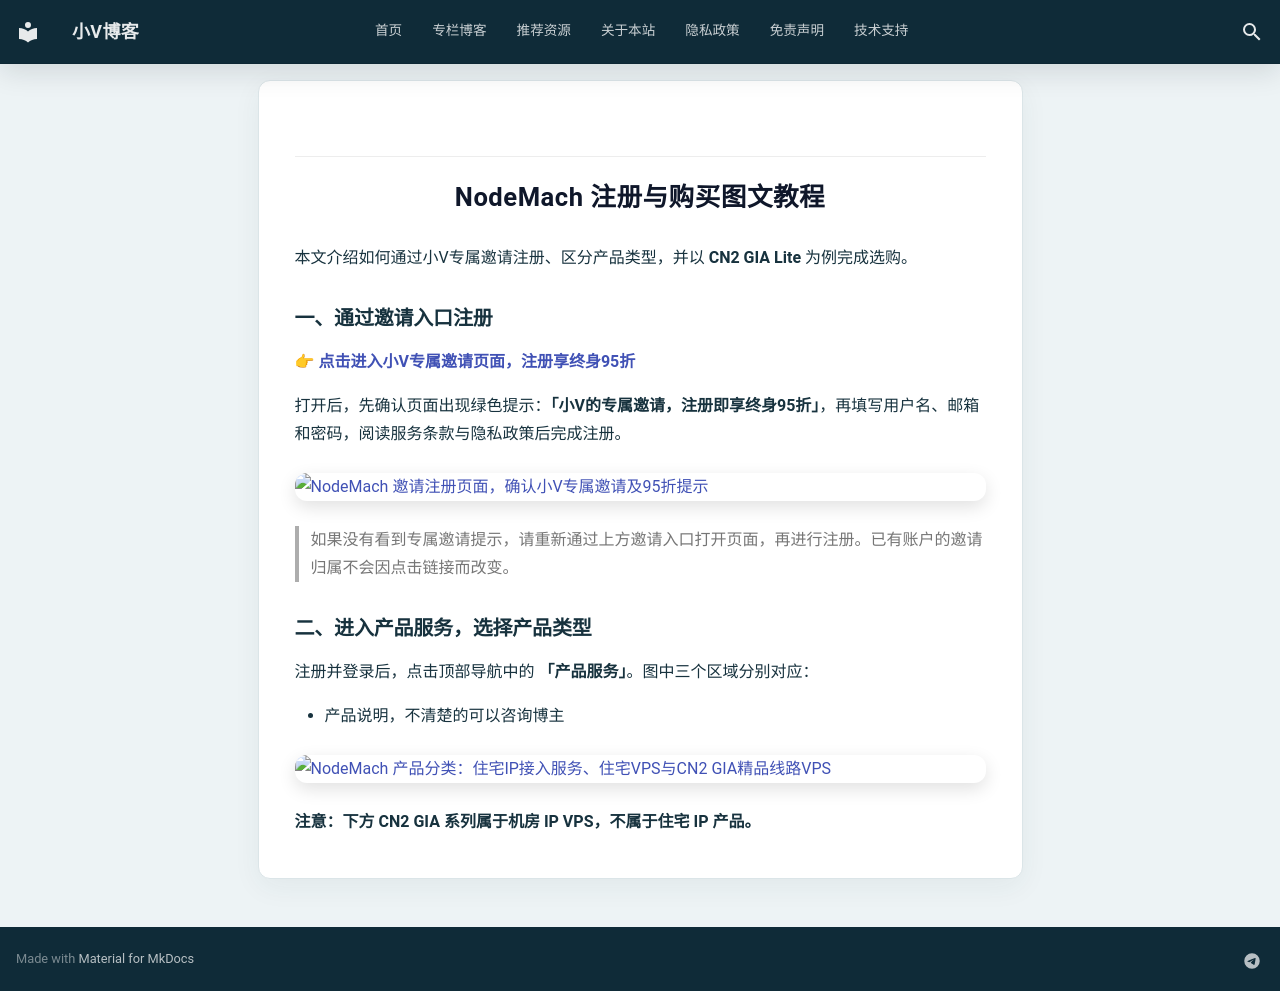

repository: kjxv/blog · page: tools/2026-10-24-VPS-nodemach/index.html · generator: mkdocs

---
hide:
  - navigation
  - toc
---

<style>
  /* 单独控制正文容器的最大宽度并居中显示 */
  .md-content__inner {
    max-width: 765px !important;
    margin: 0 auto !important;   /* 确保内容在屏幕中央居中 */
  }
</style>

---

# NodeMach 注册与购买图文教程

本文介绍如何通过小V专属邀请注册、区分产品类型，并以 **CN2 GIA Lite** 为例完成选购。

## 一、通过邀请入口注册

👉 **[点击进入小V专属邀请页面，注册享终身95折](https://www.nodemach.com/welcome?vcd=9467e966)**

打开后，先确认页面出现绿色提示：**「小V的专属邀请，注册即享终身95折」**，再填写用户名、邮箱和密码，阅读服务条款与隐私政策后完成注册。

![NodeMach 邀请注册页面，确认小V专属邀请及95折提示](images/nodemach注册.png)

> 如果没有看到专属邀请提示，请重新通过上方邀请入口打开页面，再进行注册。已有账户的邀请归属不会因点击链接而改变。

## 二、进入产品服务，选择产品类型

注册并登录后，点击顶部导航中的 **「产品服务」**。图中三个区域分别对应：

* 产品说明，不清楚的可以咨询博主

![NodeMach 产品分类：住宅IP接入服务、住宅VPS与CN2 GIA精品线路VPS](images/nodemach套餐介绍.png)

**注意：下方 CN2 GIA 系列属于机房 IP VPS，不属于住宅 IP 产品。**
